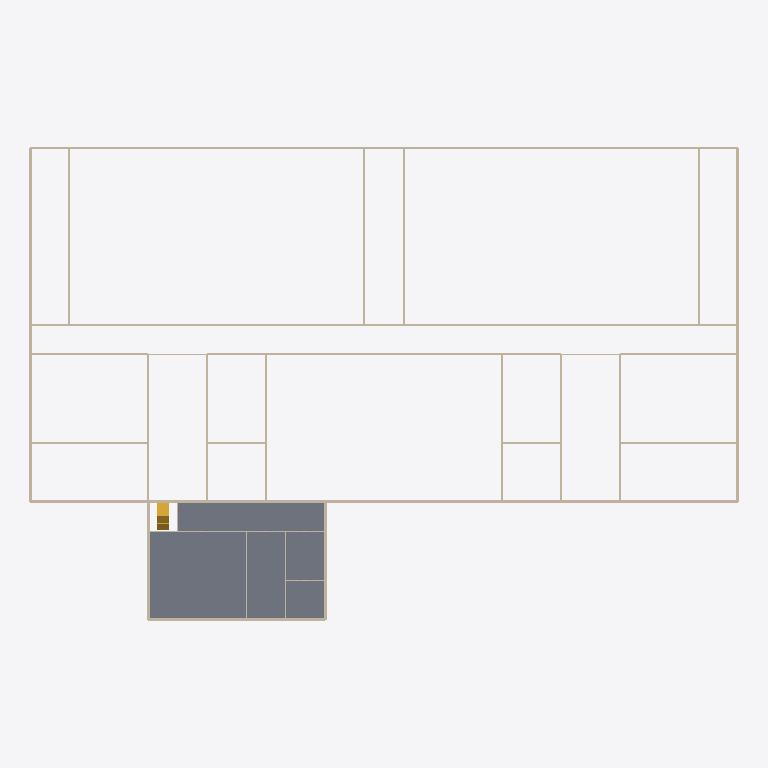
Plan cut of the same IFC building model at storey 'L01 Office' (level 4.00 m, cut at 5.40 m), seen from above with north up, elements coloured by IFC class: 72 walls (beige), 2 stairs (yellow), 1 slab (grey). Cut surfaces are drawn darker.
Extent 72.3 m × 48.3 m × 10.6 m (x, y, z). Storeys (3): L00 Ground at 0.00 m; L01 Office at 4.00 m; L02 Office at 7.00 m. Elements (167): 111 IfcWall, 47 IfcDoor, 6 IfcSlab, 3 IfcStair.

HEADER;
FILE_DESCRIPTION(('ViewDefinition [CoordinationView]'),'2;1');
FILE_NAME('arch.ifc','2000-01-01T00:00:00',(''),(''),'usdaeco-datacentre architecture partitioner 0.6.','Autodesk Revit 2027 27.2.0.39 IFC4X3 export + us','');
FILE_SCHEMA(('IFC4X3'));
ENDSEC;
DATA;
#11973=IFCPROJECT('0CJbFpLljGsAA77kWEJbyV',$,'demo-datacentre-01','Demo data centre 01',$,$,$,(#10682),#11972);
#11940=IFCSITE('25PTRD17bKwOVry4IMO7Ey',$,'demo-datacentre-01 Site',$,$,$,$,$,$,$,$,$,$,$);
#11941=IFCBUILDING('2fjK0deN1UewtXti0HkcWE',$,'demo-datacentre-01',$,$,$,$,$,$,$,$,$);
#10667=IFCBUILDINGSTOREY('1G724WvdPPwRY1ZoyIQKe8',$,'L00 Ground',$,$,#10580,$,$,$,0.0);
#10900=IFCBUILDINGSTOREY('2PGwgXUBvKEw1FDBfp7zpx',$,'L02 Office',$,$,#10771,$,$,$,7.0);
#11175=IFCBUILDINGSTOREY('05$4wikOrTPu7teq6HygqW',$,'L01 Office',$,$,#10983,$,$,$,4.0);
#8785=IFCSLAB('1qKGsc27XT2h4YAZvu9eQk',#6,'slab.l1.office',$,$,#8770,#8784,'356573',.FLOOR.);
#1816=IFCWALL('3r4DL3jtnMF9KTFCsmj$vE',#6,'wall.l0.h.031',$,$,#1804,#1814,'356390',.SOLIDWALL.);
#1924=IFCWALL('07AtspVJLHJOH4XM51vZrM',#6,'wall.l0.h.033',$,$,#1912,#1922,'356392',.SOLIDWALL.);
#2083=IFCWALL('0XUIIqh21NKxifGMg7ya0Q',#6,'wall.l0.h.036',$,$,#2071,#2081,'356395',.SOLIDWALL.);
#2191=IFCWALL('2PHfwfzq9Qth5qnxOflMX$',#6,'wall.l0.h.038',$,$,#2179,#2189,'356397',.SOLIDWALL.);
#923=IFCWALL('28SY1Wm25Q5v38j7M$k9_P',#6,'wall.l0.h.015',$,$,#911,#921,'356374',.SOLIDWALL.);
#2459=IFCWALL('0DPCua1LPNHf6IBEye9gMV',#6,'wall.l0.v.043',$,$,#2447,#2457,'356402',.SOLIDWALL.);
#4076=IFCWALL('2Tw9Dsb$nMjuC_X67LIq4E',#6,'wall.l0.v.073',$,$,#4064,#4074,'356432',.SOLIDWALL.);
#1547=IFCWALL('3UeYitM0TNYwWfGdwkOn9a',#6,'wall.l0.h.026',$,$,#1535,#1545,'356385',.SOLIDWALL.);
#595=IFCWALL('13yc0VMg9Q28vUabpOi_zX',#6,'wall.l0.h.009',$,$,#583,#593,'356368',.SOLIDWALL.);
#1116=IFCWALL('2zYKcLC4HR4AJT_PxN4tos',#6,'wall.l0.h.018',$,$,#1104,#1114,'356377',.SOLIDWALL.);
#2513=IFCWALL('20zq2nxkjUCOl4Wh5mDv3p',#6,'wall.l0.v.044',$,$,#2501,#2511,'356403',.SOLIDWALL.);
#3486=IFCWALL('3MEltwfSDVTgJyW_m02lWJ',#6,'wall.l0.v.062',$,$,#3474,#3484,'356421',.SOLIDWALL.);
#3432=IFCWALL('12UGBulErV4APV5gbj_VLn',#6,'wall.l0.v.061',$,$,#3420,#3430,'356420',.SOLIDWALL.);
#3861=IFCWALL('0A_ZohSGPOmOYNwli4d9YM',#6,'wall.l0.v.069',$,$,#3849,#3859,'356428',.SOLIDWALL.);
#4130=IFCWALL('0QkXUFoiPMLP_p8iPrp2tN',#6,'wall.l1.h.001',$,$,#4118,#4128,'356433',.SOLIDWALL.);
#2350=IFCWALL('1_EfXN5VrUtPDw0aa8JeXJ',#6,'wall.l0.v.041',$,$,#2338,#2348,'356400',.SOLIDWALL.);
#3969=IFCWALL('2Nq1baw1zU1QnHts$C5i4y',#6,'wall.l0.v.071',$,$,#3957,#3967,'356430',.SOLIDWALL.);
#4670=IFCWALL('3TNFEYOfjGBhoGtZxkOf4n',#6,'wall.l1.v.011',$,$,#4658,#4668,'356443',.SOLIDWALL.);
#9039=IFCSTAIR('2aFdoGIN1Jrw0xycOGvJ1d',#6,'Office Stair',$,$,#9038,#9035,'356603',.STRAIGHT_RUN_STAIR.);
#1170=IFCWALL('2WbDdmEEnQdR3lp2knX2Iw',#6,'wall.l0.h.019',$,$,#1158,#1168,'356378',.SOLIDWALL.);
#1332=IFCWALL('0A_yPYHybUUAwHm7ZWk_iC',#6,'wall.l0.h.022',$,$,#1320,#1330,'356381',.SOLIDWALL.);
#1386=IFCWALL('3vAzLgFnTRFv$L_CcHPuc$',#6,'wall.l0.h.023',$,$,#1374,#1384,'356382',.SOLIDWALL.);
#1708=IFCWALL('23BS8MtUHKQQqlc658AlIi',#6,'wall.l0.h.029',$,$,#1696,#1706,'356388',.SOLIDWALL.);
#978=IFCWALL('2MOTId2GTJpPc4cwhzgLHr',#6,'wall.l0.h.016',$,$,#966,#976,'356375',.SOLIDWALL.);
#1032=IFCWALL('0WmpUQfYPHkQoY_wEfuPQd',#6,'wall.l0.h.017',$,$,#1020,#1030,'356376',.SOLIDWALL.);
#2729=IFCWALL('0Cs841azrOnvsi5Ygycej7',#6,'wall.l0.v.048',$,$,#2717,#2727,'356407',.SOLIDWALL.);
#3057=IFCWALL('3NvFz_KiTOohz1qK5zkNEb',#6,'wall.l0.v.054',$,$,#3045,#3055,'356413',.SOLIDWALL.);
#3218=IFCWALL('29IzDeSnHKwRLFjHWqe1na',#6,'wall.l0.v.057',$,$,#3206,#3216,'356416',.SOLIDWALL.);
#3593=IFCWALL('0RhgXo8QTUkAXq4tP79ihf',#6,'wall.l0.v.064',$,$,#3581,#3591,'356423',.SOLIDWALL.);
#3700=IFCWALL('2YcJmKKJ1Odx2gUtvuJGVn',#6,'wall.l0.v.066',$,$,#3688,#3698,'356425',.SOLIDWALL.);
#3807=IFCWALL('1E54Ik8HPLN8mXPyzzHYim',#6,'wall.l0.v.068',$,$,#3795,#3805,'356427',.SOLIDWALL.);
#2296=IFCWALL('0mVeqpjz5MwuFK9JGC9qvH',#6,'wall.l0.v.040',$,$,#2284,#2294,'356399',.SOLIDWALL.);
#3915=IFCWALL('0rl9Q9BfXJxxwkqdWmoF26',#6,'wall.l0.v.070',$,$,#3903,#3913,'356429',.SOLIDWALL.);
#5044=IFCWALL('2uhMKq0qTRh9PKMw2xA1Ww',#6,'wall.l1.v.018',$,$,#5032,#5042,'356450',.SOLIDWALL.);
#4615=IFCWALL('16kutSPgnUvhelSlwrluX4',#6,'wall.l1.h.010',$,$,#4603,#4613,'356442',.SOLIDWALL.);
#4186=IFCWALL('15LfMA6rnUwucfVFIQy8nQ',#6,'wall.l1.h.002',$,$,#4174,#4184,'356434',.SOLIDWALL.);
#758=IFCWALL('1uf5GGDgPO2h3juI0up0Rg',#6,'wall.l0.h.012',$,$,#746,#756,'356371',.SOLIDWALL.);
#1279=IFCWALL('1_VPdOFmnITvCL_wGOBgS0',#6,'wall.l0.h.021',$,$,#1267,#1277,'356380',.SOLIDWALL.);
#1225=IFCWALL('25hoFjaE5KLQklu5xXQ87Q',#6,'wall.l0.h.020',$,$,#1213,#1223,'356379',.SOLIDWALL.);
#1494=IFCWALL('23H7RzV5rOu9N6b8obYuiR',#6,'wall.l0.h.025',$,$,#1482,#1492,'356384',.SOLIDWALL.);
#1602=IFCWALL('2kCIv8cVHGLfcK93wyjoQl',#6,'wall.l0.h.027',$,$,#1590,#1600,'356386',.SOLIDWALL.);
#4239=IFCWALL('2kxSSNhAfKM8qUhD6y_WbT',#6,'wall.l1.h.003',$,$,#4227,#4237,'356435',.SOLIDWALL.);
#4991=IFCWALL('0N_hygsrLRFQo_JCbZxJIm',#6,'wall.l1.v.017',$,$,#4979,#4989,'356449',.SOLIDWALL.);
#3004=IFCWALL('0IGUrC0XHGDP9na_Q0REyp',#6,'wall.l0.v.053',$,$,#2992,#3002,'356412',.SOLIDWALL.);
#3165=IFCWALL('2bQB2vR3fKfxh88Yn9mroa',#6,'wall.l0.v.056',$,$,#3153,#3163,'356415',.SOLIDWALL.);
#2676=IFCWALL('0LGoE32QXG4fgFfBueWfzJ',#6,'wall.l0.v.047',$,$,#2664,#2674,'356406',.SOLIDWALL.);
#3540=IFCWALL('06ocTFt01SNx1wLaA39DXW',#6,'wall.l0.v.063',$,$,#3528,#3538,'356422',.SOLIDWALL.);
#3647=IFCWALL('0aa$tP0lXVzfFljjw1KzVS',#6,'wall.l0.v.065',$,$,#3635,#3645,'356424',.SOLIDWALL.);
#3754=IFCWALL('1UFoV2OcvPcho8Tes4ZhX$',#6,'wall.l0.v.067',$,$,#3742,#3752,'356426',.SOLIDWALL.);
#4831=IFCWALL('0gET75KVnGmBMhLvD2nyMN',#6,'wall.l1.v.014',$,$,#4819,#4829,'356446',.PARTITIONING.);
#4725=IFCWALL('1amBTszR5LQued4MqFJXjl',#6,'wall.l1.v.012',$,$,#4713,#4723,'356444',.SOLIDWALL.);
#5097=IFCWALL('1a0RIXil5UjfDuAUK0$fmt',#6,'wall.l1.v.019',$,$,#5085,#5095,'356451',.SOLIDWALL.);
#9083=IFCSTAIR('13EijysxfKWPR6tfhzbstT',#6,'Office Stair',$,$,#9082,#9079,'356604',.STRAIGHT_RUN_STAIR.);
#2405=IFCWALL('1PNFfjVnfQTuo0HDqCNOqc',#6,'wall.l0.v.042',$,$,#2393,#2403,'356401',.SOLIDWALL.);
#4023=IFCWALL('1lKXsHNsXTgP1a2YyxKesy',#6,'wall.l0.v.072',$,$,#4011,#4021,'356431',.SOLIDWALL.);
#1871=IFCWALL('1CJwoelnTGcv_w1iOCZbmN',#6,'wall.l0.h.032',$,$,#1859,#1869,'356391',.PARTITIONING.);
#2138=IFCWALL('2BWF$X$4nJphH4Qp_M5PHH',#6,'wall.l0.h.037',$,$,#2126,#2136,'356396',.SOLIDWALL.);
#868=IFCWALL('1yh4oPnzDOJwWYP12aal10',#6,'wall.l0.h.014',$,$,#856,#866,'356373',.SOLIDWALL.);
#1762=IFCWALL('2tZiGiZkTMkQPTo1pHbDQ$',#6,'wall.l0.h.030',$,$,#1750,#1760,'356389',.PARTITIONING.);
#1977=IFCWALL('3kMDlW4wrLX9TDU$1RmavM',#6,'wall.l0.h.034',$,$,#1965,#1975,'356393',.PARTITIONING.);
#2030=IFCWALL('3zUqxuQezNGR1abWvvSOaE',#6,'wall.l0.h.035',$,$,#2018,#2028,'356394',.SOLIDWALL.);
#2244=IFCWALL('07bsi0OFnQAumjS3mcallA',#6,'wall.l0.h.039',$,$,#2232,#2242,'356398',.SOLIDWALL.);
#4401=IFCWALL('2JY8H4vKPTswIw5cfWSy9Y',#6,'wall.l1.h.006',$,$,#4389,#4399,'356438',.PARTITIONING.);
#650=IFCWALL('0SdAD9Am1SzuDzK6ii_7BT',#6,'wall.l0.h.010',$,$,#638,#648,'356369',.SOLIDWALL.);
#1440=IFCWALL('32DIMmtk1GNA6zbar058qX',#6,'wall.l0.h.024',$,$,#1428,#1438,'356383',.PARTITIONING.);
#1655=IFCWALL('1LLmqDyyLThgzPq6gBhVDM',#6,'wall.l0.h.028',$,$,#1643,#1653,'356387',.PARTITIONING.);
#705=IFCWALL('1RomF9oRHNP8zN68ohtxbR',#6,'wall.l0.h.011',$,$,#693,#703,'356370',.SOLIDWALL.);
#4938=IFCWALL('3G2EhIYPPK_9pjSqNCIWgD',#6,'wall.l1.v.016',$,$,#4926,#4936,'356448',.PARTITIONING.);
#813=IFCWALL('2uOFimTabG8vGq9BkOmniv',#6,'wall.l0.h.013',$,$,#801,#811,'356372',.SOLIDWALL.);
#4455=IFCWALL('1HHev$NyfKnPL7d7zSjH1L',#6,'wall.l1.h.007',$,$,#4443,#4453,'356439',.PARTITIONING.);
#4292=IFCWALL('2NPRd4GBjVzwAbpUkjTR2y',#6,'wall.l1.h.004',$,$,#4280,#4290,'356436',.PARTITIONING.);
#4508=IFCWALL('13L05HmIzMoR0oAsJzPiZa',#6,'wall.l1.h.008',$,$,#4496,#4506,'356440',.PARTITIONING.);
#4885=IFCWALL('34RaXnbjrKnAyh6XOTVnzL',#6,'wall.l1.v.015',$,$,#4873,#4883,'356447',.PARTITIONING.);
#4346=IFCWALL('3WHSVDkLDRIfDhjaqhsY5D',#6,'wall.l1.h.005',$,$,#4334,#4344,'356437',.PARTITIONING.);
ENDSEC;
